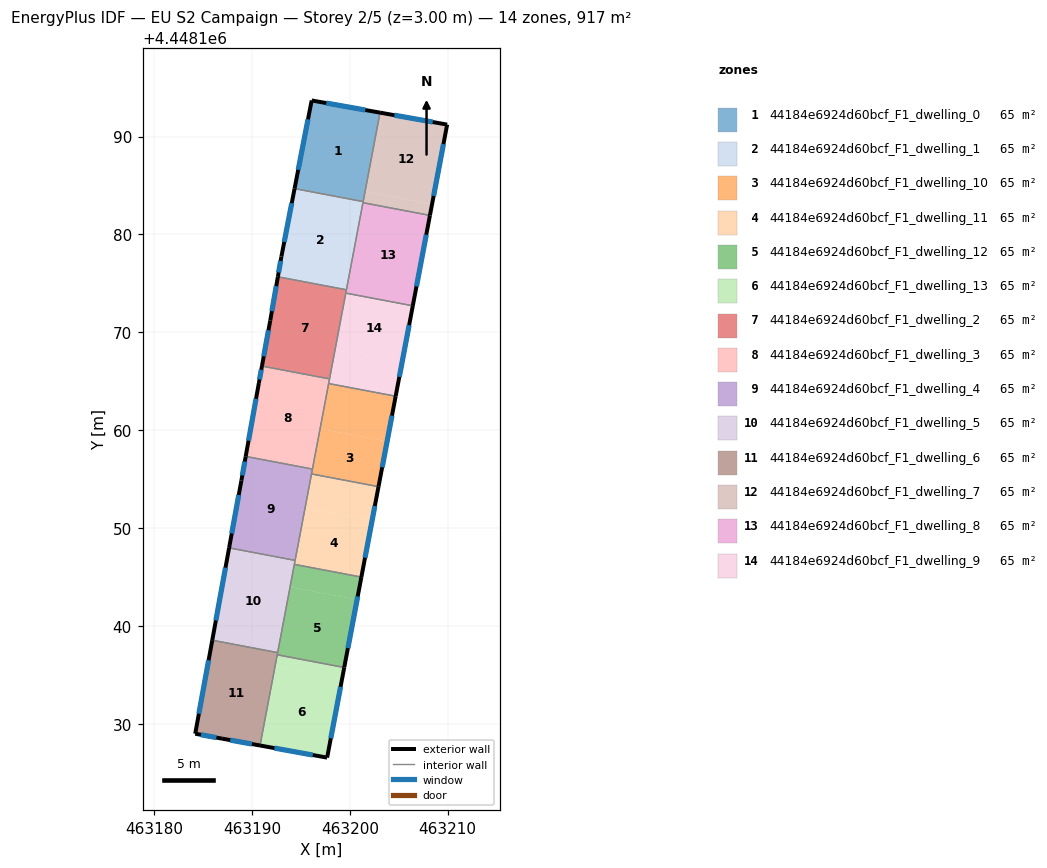
=== STOREY PLAN SPEC (per zone: floor XY polygon, exterior-wall plan segments, windows/doors) ===
zone 1: 44184e6924d60bcf_F1_dwelling_0  (65.5 m²)
  floor: (463203.08, 4448192.44) (463201.36, 4448183.35) (463194.35, 4448184.68) (463196.10, 4448193.68)
  exterior wall: (463196.10, 4448193.68) – (463194.35, 4448184.68)  [9.2 m]
    window: (463195.73, 4448191.75) – (463194.73, 4448186.61)  [9.0 m²]
  exterior wall: (463203.08, 4448192.44) – (463196.10, 4448193.68)  [7.1 m]
    window: (463201.59, 4448192.71) – (463197.60, 4448193.42)  [7.0 m²]
  interior walls: 2
zone 2: 44184e6924d60bcf_F1_dwelling_1  (65.5 m²)
  floor: (463201.36, 4448183.35) (463199.65, 4448174.35) (463192.65, 4448175.67) (463193.01, 4448177.74) (463194.35, 4448184.68)
  exterior wall: (463193.01, 4448177.74) – (463192.65, 4448175.67)  [2.1 m]
    window: (463192.93, 4448177.29) – (463192.73, 4448176.12)  [2.1 m²]
  exterior wall: (463194.35, 4448184.68) – (463193.01, 4448177.74)  [7.1 m]
    window: (463194.07, 4448183.19) – (463193.30, 4448179.22)  [6.9 m²]
  interior walls: 4
zone 3: 44184e6924d60bcf_F1_dwelling_10  (65.5 m²)
  floor: (463204.68, 4448163.47) (463203.80, 4448158.85) (463196.96, 4448160.15) (463197.84, 4448164.77)
  floor: (463203.80, 4448158.85) (463202.93, 4448154.24) (463196.08, 4448155.53) (463196.96, 4448160.15)
  exterior wall: (463202.93, 4448154.24) – (463204.68, 4448163.47)  [9.4 m]
    window: (463203.30, 4448156.21) – (463204.30, 4448161.49)  [9.2 m²]
  interior walls: 4
zone 4: 44184e6924d60bcf_F1_dwelling_11  (65.5 m²)
  floor: (463202.93, 4448154.24) (463202.27, 4448150.77) (463195.43, 4448152.07) (463196.08, 4448155.53)
  floor: (463202.27, 4448150.77) (463201.18, 4448145.00) (463194.33, 4448146.30) (463195.43, 4448152.07)
  exterior wall: (463201.18, 4448145.00) – (463202.93, 4448154.24)  [9.4 m]
    window: (463201.55, 4448146.98) – (463202.55, 4448152.26)  [9.2 m²]
  interior walls: 4
zone 5: 44184e6924d60bcf_F1_dwelling_12  (65.5 m²)
  floor: (463200.74, 4448142.69) (463199.43, 4448135.76) (463192.58, 4448137.06) (463193.90, 4448143.99)
  floor: (463201.18, 4448145.00) (463200.74, 4448142.69) (463193.90, 4448143.99) (463194.33, 4448146.30)
  exterior wall: (463199.43, 4448135.76) – (463201.18, 4448145.00)  [9.4 m]
    window: (463199.80, 4448137.74) – (463200.80, 4448143.02)  [9.2 m²]
  interior walls: 4
zone 6: 44184e6924d60bcf_F1_dwelling_13  (65.5 m²)
  floor: (463199.21, 4448134.61) (463197.68, 4448126.56) (463190.83, 4448127.79) (463192.36, 4448135.91)
  floor: (463199.43, 4448135.76) (463199.21, 4448134.61) (463192.36, 4448135.91) (463192.58, 4448137.06)
  exterior wall: (463197.68, 4448126.56) – (463199.43, 4448135.76)  [9.4 m]
    window: (463198.05, 4448128.53) – (463199.05, 4448133.79)  [9.2 m²]
  exterior wall: (463190.83, 4448127.79) – (463197.68, 4448126.56)  [7.0 m]
    window: (463192.29, 4448127.53) – (463196.21, 4448126.82)  [6.8 m²]
  interior walls: 2
zone 7: 44184e6924d60bcf_F1_dwelling_2  (65.5 m²)
  floor: (463199.65, 4448174.35) (463197.92, 4448165.24) (463191.02, 4448166.55) (463191.87, 4448171.21) (463192.65, 4448175.67)
  exterior wall: (463191.87, 4448171.21) – (463191.02, 4448166.55)  [4.7 m]
    window: (463191.69, 4448170.21) – (463191.20, 4448167.55)  [4.6 m²]
  exterior wall: (463192.65, 4448175.67) – (463191.87, 4448171.21)  [4.5 m]
    window: (463192.48, 4448174.72) – (463192.04, 4448172.16)  [4.4 m²]
  interior walls: 4
zone 8: 44184e6924d60bcf_F1_dwelling_3  (65.5 m²)
  floor: (463197.92, 4448165.24) (463196.18, 4448156.03) (463189.36, 4448157.32) (463190.71, 4448164.82) (463191.02, 4448166.55)
  exterior wall: (463190.71, 4448164.82) – (463189.36, 4448157.32)  [7.6 m]
    window: (463190.42, 4448163.21) – (463189.65, 4448158.93)  [7.5 m²]
  exterior wall: (463191.02, 4448166.55) – (463190.71, 4448164.82)  [1.8 m]
    window: (463190.95, 4448166.18) – (463190.77, 4448165.19)  [1.7 m²]
  interior walls: 4
zone 9: 44184e6924d60bcf_F1_dwelling_4  (65.5 m²)
  floor: (463196.18, 4448156.03) (463194.41, 4448146.70) (463187.67, 4448147.98) (463188.92, 4448154.86) (463189.36, 4448157.32)
  exterior wall: (463189.36, 4448157.32) – (463188.92, 4448154.86)  [2.5 m]
    window: (463189.27, 4448156.80) – (463189.02, 4448155.39)  [2.5 m²]
  exterior wall: (463188.92, 4448154.86) – (463187.67, 4448147.98)  [7.0 m]
    window: (463188.65, 4448153.39) – (463187.94, 4448149.45)  [6.9 m²]
  interior walls: 4
zone 10: 44184e6924d60bcf_F1_dwelling_5  (65.5 m²)
  floor: (463194.41, 4448146.70) (463192.62, 4448137.28) (463185.95, 4448138.55) (463187.67, 4448147.98)
  exterior wall: (463187.67, 4448147.98) – (463185.95, 4448138.55)  [9.6 m]
    window: (463187.30, 4448145.96) – (463186.32, 4448140.57)  [9.4 m²]
  interior walls: 4
zone 11: 44184e6924d60bcf_F1_dwelling_6  (65.5 m²)
  floor: (463192.62, 4448137.28) (463190.83, 4448127.79) (463186.95, 4448128.50) (463184.21, 4448129.00) (463185.95, 4448138.55)
  exterior wall: (463185.95, 4448138.55) – (463184.21, 4448129.00)  [9.7 m]
    window: (463185.57, 4448136.50) – (463184.58, 4448131.04)  [9.5 m²]
  exterior wall: (463186.95, 4448128.50) – (463190.83, 4448127.79)  [3.9 m]
    window: (463187.78, 4448128.35) – (463190.00, 4448127.94)  [3.9 m²]
  exterior wall: (463184.21, 4448129.00) – (463186.95, 4448128.50)  [2.8 m]
    window: (463184.79, 4448128.89) – (463186.37, 4448128.60)  [2.7 m²]
  interior walls: 3
zone 12: 44184e6924d60bcf_F1_dwelling_7  (65.5 m²)
  floor: (463209.94, 4448191.22) (463208.40, 4448183.10) (463201.56, 4448184.40) (463203.08, 4448192.44)
  floor: (463208.40, 4448183.10) (463208.18, 4448181.94) (463201.34, 4448183.24) (463201.56, 4448184.40)
  exterior wall: (463209.94, 4448191.22) – (463203.08, 4448192.44)  [7.0 m]
    window: (463208.47, 4448191.48) – (463204.55, 4448192.18)  [6.8 m²]
  exterior wall: (463208.18, 4448181.94) – (463209.94, 4448191.22)  [9.4 m]
    window: (463208.56, 4448183.93) – (463209.56, 4448189.23)  [9.3 m²]
  interior walls: 3
zone 13: 44184e6924d60bcf_F1_dwelling_8  (65.5 m²)
  floor: (463208.18, 4448181.94) (463206.43, 4448172.71) (463199.59, 4448174.00) (463201.34, 4448183.24)
  exterior wall: (463206.43, 4448172.71) – (463208.18, 4448181.94)  [9.4 m]
    window: (463206.81, 4448174.69) – (463207.81, 4448179.97)  [9.2 m²]
  interior walls: 4
zone 14: 44184e6924d60bcf_F1_dwelling_9  (65.5 m²)
  floor: (463206.43, 4448172.71) (463205.34, 4448166.93) (463198.49, 4448168.23) (463199.59, 4448174.00)
  floor: (463205.34, 4448166.93) (463204.68, 4448163.47) (463197.84, 4448164.77) (463198.49, 4448168.23)
  exterior wall: (463204.68, 4448163.47) – (463206.43, 4448172.71)  [9.4 m]
    window: (463205.05, 4448165.45) – (463206.05, 4448170.73)  [9.2 m²]
  interior walls: 4

=== DERIVED (storey summary) ===
Building: EU S2 Campaign
Storey: 2 of 5  (floor level z = 3.00 m)
Storey gross floor area: 916.7 m²
Zones on this storey: 14
  - 44184e6924d60bcf_F1_dwelling_0: floor 65.5 m²; exterior wall 16.3 m (48.8 m²); 2 window(s) 15.9 m²; WWR 32.7%
  - 44184e6924d60bcf_F1_dwelling_1: floor 65.5 m²; exterior wall 9.2 m (27.5 m²); 2 window(s) 9.0 m²; WWR 32.7%
  - 44184e6924d60bcf_F1_dwelling_10: floor 65.5 m²; exterior wall 9.4 m (28.2 m²); 1 window(s) 9.2 m²; WWR 32.7%
  - 44184e6924d60bcf_F1_dwelling_11: floor 65.5 m²; exterior wall 9.4 m (28.2 m²); 1 window(s) 9.2 m²; WWR 32.7%
  - 44184e6924d60bcf_F1_dwelling_12: floor 65.5 m²; exterior wall 9.4 m (28.2 m²); 1 window(s) 9.2 m²; WWR 32.7%
  - 44184e6924d60bcf_F1_dwelling_13: floor 65.5 m²; exterior wall 16.3 m (49.0 m²); 2 window(s) 16.0 m²; WWR 32.7%
  - 44184e6924d60bcf_F1_dwelling_2: floor 65.5 m²; exterior wall 9.3 m (27.8 m²); 2 window(s) 9.1 m²; WWR 32.7%
  - 44184e6924d60bcf_F1_dwelling_3: floor 65.5 m²; exterior wall 9.4 m (28.1 m²); 2 window(s) 9.2 m²; WWR 32.7%
  - 44184e6924d60bcf_F1_dwelling_4: floor 65.5 m²; exterior wall 9.5 m (28.5 m²); 2 window(s) 9.3 m²; WWR 32.7%
  - 44184e6924d60bcf_F1_dwelling_5: floor 65.5 m²; exterior wall 9.6 m (28.8 m²); 1 window(s) 9.4 m²; WWR 32.7%
  - 44184e6924d60bcf_F1_dwelling_6: floor 65.5 m²; exterior wall 16.4 m (49.3 m²); 3 window(s) 16.1 m²; WWR 32.7%
  - 44184e6924d60bcf_F1_dwelling_7: floor 65.5 m²; exterior wall 16.4 m (49.2 m²); 2 window(s) 16.1 m²; WWR 32.7%
  - 44184e6924d60bcf_F1_dwelling_8: floor 65.5 m²; exterior wall 9.4 m (28.2 m²); 1 window(s) 9.2 m²; WWR 32.7%
  - 44184e6924d60bcf_F1_dwelling_9: floor 65.5 m²; exterior wall 9.4 m (28.2 m²); 1 window(s) 9.2 m²; WWR 32.7%
Zone adjacency (shared interzone walls):
  - 44184e6924d60bcf_F1_dwelling_0 ↔ 44184e6924d60bcf_F1_dwelling_1
  - 44184e6924d60bcf_F1_dwelling_0 ↔ 44184e6924d60bcf_F1_dwelling_7
  - 44184e6924d60bcf_F1_dwelling_1 ↔ 44184e6924d60bcf_F1_dwelling_2
  - 44184e6924d60bcf_F1_dwelling_1 ↔ 44184e6924d60bcf_F1_dwelling_7
  - 44184e6924d60bcf_F1_dwelling_1 ↔ 44184e6924d60bcf_F1_dwelling_8
  - 44184e6924d60bcf_F1_dwelling_10 ↔ 44184e6924d60bcf_F1_dwelling_11
  - 44184e6924d60bcf_F1_dwelling_10 ↔ 44184e6924d60bcf_F1_dwelling_3
  - 44184e6924d60bcf_F1_dwelling_10 ↔ 44184e6924d60bcf_F1_dwelling_4
  - 44184e6924d60bcf_F1_dwelling_10 ↔ 44184e6924d60bcf_F1_dwelling_9
  - 44184e6924d60bcf_F1_dwelling_11 ↔ 44184e6924d60bcf_F1_dwelling_12
  - 44184e6924d60bcf_F1_dwelling_11 ↔ 44184e6924d60bcf_F1_dwelling_4
  - 44184e6924d60bcf_F1_dwelling_11 ↔ 44184e6924d60bcf_F1_dwelling_5
  - 44184e6924d60bcf_F1_dwelling_12 ↔ 44184e6924d60bcf_F1_dwelling_13
  - 44184e6924d60bcf_F1_dwelling_12 ↔ 44184e6924d60bcf_F1_dwelling_5
  - 44184e6924d60bcf_F1_dwelling_12 ↔ 44184e6924d60bcf_F1_dwelling_6
  - 44184e6924d60bcf_F1_dwelling_13 ↔ 44184e6924d60bcf_F1_dwelling_6
  - 44184e6924d60bcf_F1_dwelling_2 ↔ 44184e6924d60bcf_F1_dwelling_3
  - 44184e6924d60bcf_F1_dwelling_2 ↔ 44184e6924d60bcf_F1_dwelling_8
  - 44184e6924d60bcf_F1_dwelling_2 ↔ 44184e6924d60bcf_F1_dwelling_9
  - 44184e6924d60bcf_F1_dwelling_3 ↔ 44184e6924d60bcf_F1_dwelling_4
  - 44184e6924d60bcf_F1_dwelling_3 ↔ 44184e6924d60bcf_F1_dwelling_9
  - 44184e6924d60bcf_F1_dwelling_4 ↔ 44184e6924d60bcf_F1_dwelling_5
  - 44184e6924d60bcf_F1_dwelling_5 ↔ 44184e6924d60bcf_F1_dwelling_6
  - 44184e6924d60bcf_F1_dwelling_7 ↔ 44184e6924d60bcf_F1_dwelling_8
  - 44184e6924d60bcf_F1_dwelling_8 ↔ 44184e6924d60bcf_F1_dwelling_9